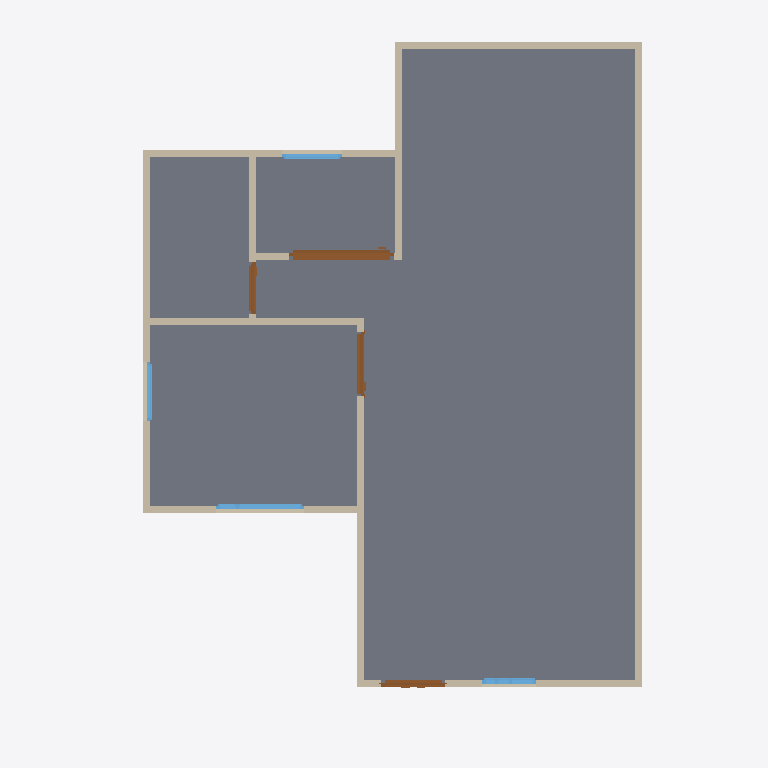
Plan cut of the same IFC building model at storey 'GF' (level 0.00 m, cut at 1.40 m), seen from above with north up, elements coloured by IFC class: 13 walls (beige), 4 doors (brown), 4 windows (light blue), 1 slab (grey). Cut surfaces are drawn darker.
Extent 10.0 m × 10.0 m × 7.1 m (x, y, z). Storeys (3): GF at 0.00 m; 2F at 3.00 m; Ceiling at 6.00 m. Elements (51): 27 IfcWall, 10 IfcDoor, 9 IfcWindow, 4 IfcSlab, 1 IfcRoof.

HEADER;
FILE_DESCRIPTION(('ViewDefinition[DesignTransferView]'),'2;1');
FILE_NAME('s03-activity.ifc','2026-10-29T20:24:17+08:00',(''),(''),'IfcOpenShell 0.8.5-post1','Bonsai 0.8.5-post1','Nobody');
FILE_SCHEMA(('IFC4'));
ENDSEC;
DATA;
#1=IFCPROJECT('0_cBiAWuz5bwiRcRFUrLIW',$,'My Project',$,$,$,$,(#10,#22),#5);
#27=IFCSITE('2UQYo7_JD8tQg6vbFYyYif',$,'My Site',$,$,#50,$,$,$,$,$,$,$,$);
#33=IFCBUILDING('3swcZWMVXAzf2anbocNFcs',$,'My Building',$,$,#56,$,$,$,$,$,$);
#39=IFCBUILDINGSTOREY('3NYedVq3XD1w240x6I2MYv',$,'2F',$,$,#10241,$,$,$,$);
#63=IFCBUILDINGSTOREY('0j9XRljgLFBvpPg20fKryn',$,'GF',$,$,#79,$,$,$,$);
#13493=IFCBUILDINGSTOREY('3e30rOKiXEqv$cGlNYeuy$',$,'Ceiling',$,$,#13514,$,$,$,$);
#2016=IFCSLAB('3QrK9BSAr04QDz1C4UxAGN',$,'Slab',$,$,#2024,#2031,$,$);
#277=IFCWALL('3YshpmLIzDhvMc3xWfu9Ye',$,'Wall',$,$,#288,#283,$,$);
#416=IFCWALL('2mToPAE4D9zOn$AfFqg5SV',$,'Wall',$,$,#561,#422,$,$);
#315=IFCWALL('2jPDbBdjj29vYaZYzo2Q7J',$,'Wall',$,$,#1660,#321,$,$);
#391=IFCWALL('0eUGpQAtn7SuVJ4_$M6HbF',$,'Wall',$,$,#1724,#397,$,$);
#1158=IFCWALL('2$y7Uq0tz9Yxpm5i_wzvsT',$,'Wall',$,$,#1278,#1164,$,$);
#237=IFCWALL('3To4Fp3DPEEe4_OK0riGa4',$,'Wall',$,$,#250,#245,$,$);
#1001=IFCWALL('1QyX_Bjcf2YOShlAUJDSc3',$,'Wall',$,$,#1880,#1007,$,$);
#1913=IFCWALL('3vNVok0H58Pu3g9CMZieZI',$,'Wall',$,$,#1969,#1919,$,$);
#4458=IFCDOOR('3J_FFqBUfDiv0h$L07VNpM',$,'Door',$,$,#4687,#4467,$,2.0,1.4655077457427979,$,.SLIDING_TO_RIGHT.,$);
#1725=IFCWALL('2GReSEfkPCW9Js6xPsjq_a',$,'Wall',$,$,#1899,#1731,$,$);
#1332=IFCWALL('1oTSdHKlH2$AytCVnQMLVj',$,'Wall',$,$,#1374,#1338,$,$);
#353=IFCWALL('3SWx7iF9z7dPEK3KrJyXtS',$,'Wall',$,$,#1692,#359,$,$);
#1440=IFCWALL('1c0qu1DRHAOu1AXlxayXXy',$,'Wall',$,$,#1451,#1446,$,$);
#3470=IFCDOOR('26zxJiInr5wAVZ458IEH1F',$,'Door',$,$,#3808,#3479,$,2.0,0.8999999761581421,$,.DOUBLE_SWING_RIGHT.,$);
#2282=IFCDOOR('2SqWEtpE95XxSZFJ0q0O8p',$,'Door',$,$,#3002,#2291,$,2.0,0.8999999761581421,$,.DOUBLE_DOOR_SINGLE_SWING.,$);
#5636=IFCWINDOW('0ZoXYm5jbDFPZ$0$Cmu4BL',$,'Window',$,$,#6808,#5645,$,0.8999999761581421,1.2341333627700806,$,.DOUBLE_PANEL_VERTICAL.,$);
#3980=IFCDOOR('2Lm12KqEz7kBkNd55XR4SB',$,'Door',$,$,#4313,#3989,$,2.0,0.7349857091903687,$,.SINGLE_SWING_LEFT.,$);
#4769=IFCWINDOW('2GSoBz35nAgxvP3MFMy5TE',$,'Window',$,$,#5435,#4778,$,0.8999999761581421,0.7629872560501099,$,.TRIPLE_PANEL_VERTICAL.,$);
#7375=IFCWINDOW('0YipEiNOHEEwYhdBvo1mhZ',$,'Window',$,$,#7636,#7384,$,0.8999999761581421,0.841018557548523,$,.SINGLE_PANEL.,$);
#7120=IFCWINDOW('0ge8DkBNT6OhEO5HqjSY4k',$,'Window',$,$,#7754,#7129,$,0.8999999761581421,0.8384383916854858,$,.SINGLE_PANEL.,$);
#1478=IFCWALL('1geO2EUdrAgPr5p4XkPwAw',$,'Wall',$,$,#4183,#1484,$,$);
ENDSEC;
